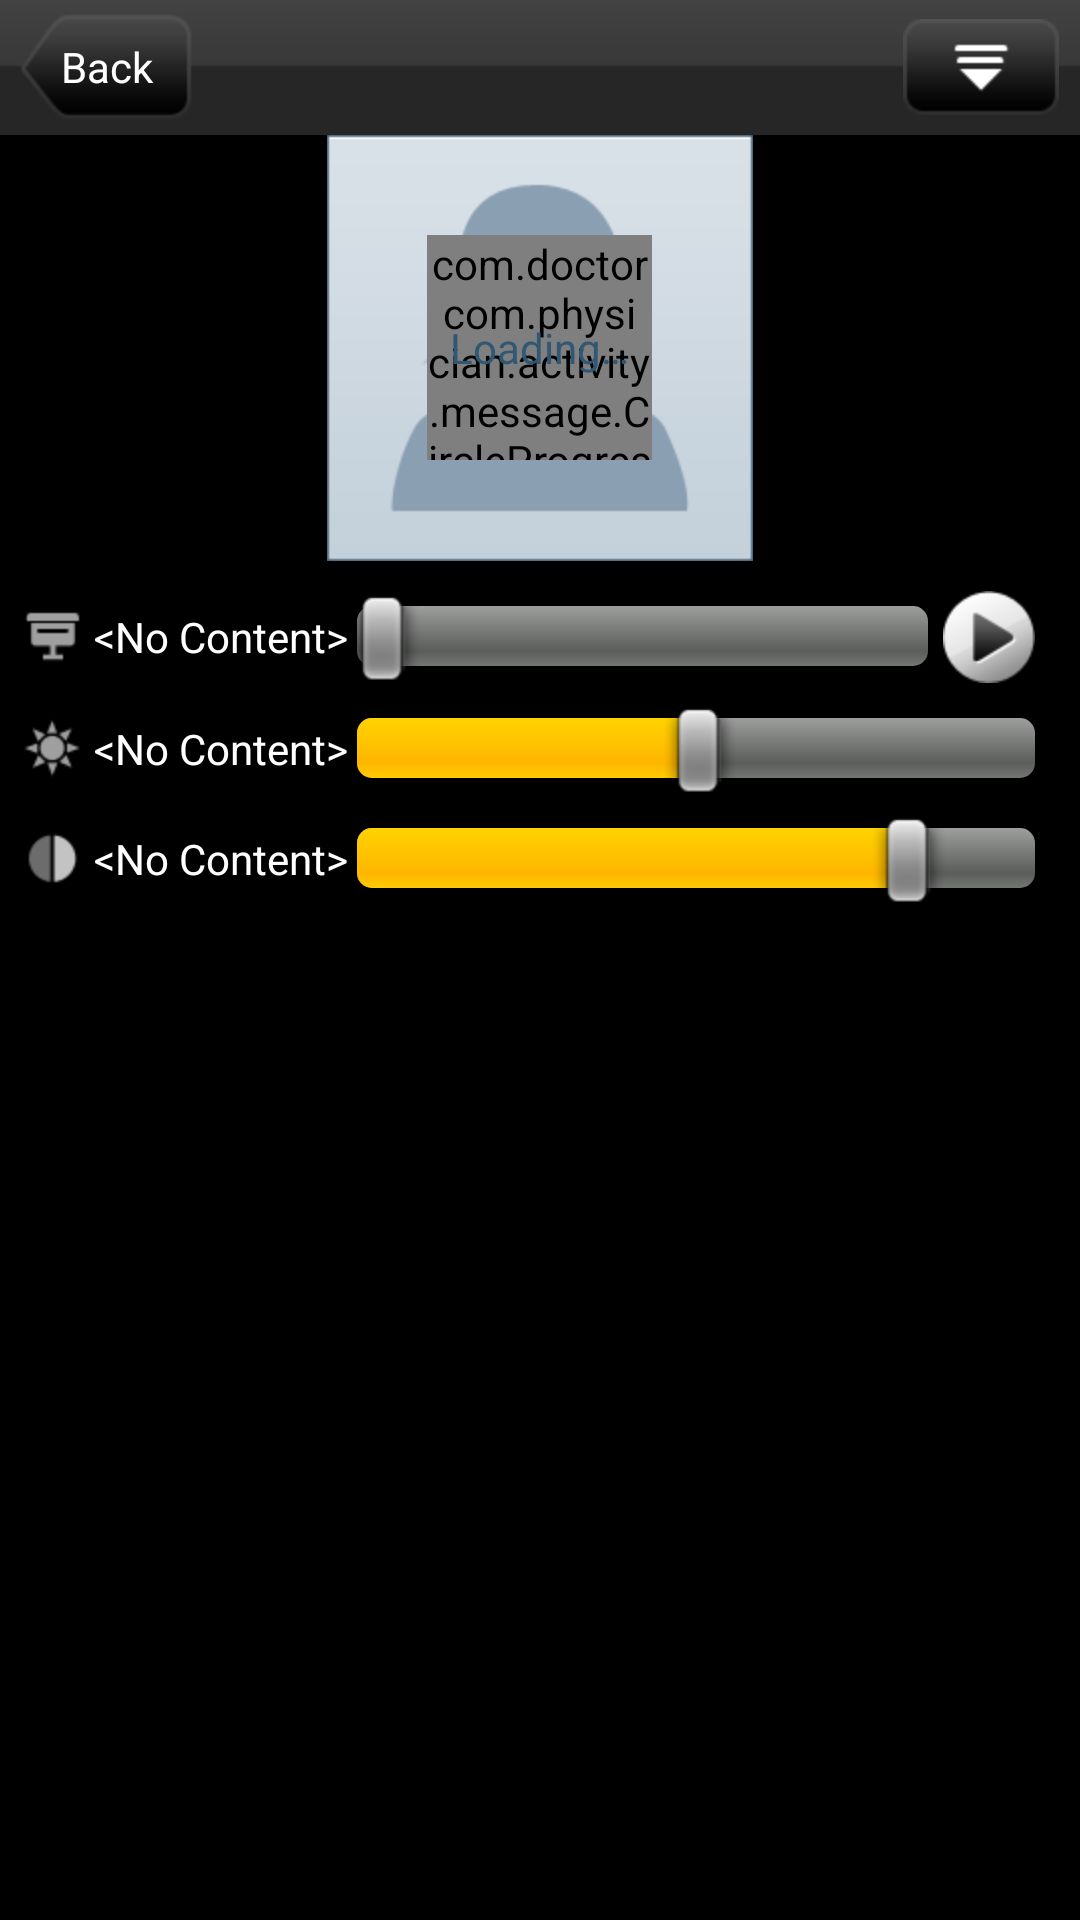

Here is an Android app screen rendered from its layout file. Give the layout XML and the strings, colors and styles it references.
<!-- AndroidManifest.xml: application theme android:Theme.Light.NoTitleBar -->
<!-- res/layout/activity_dicom_viewer.xml -->
<?xml version="1.0" encoding="utf-8"?>
<LinearLayout xmlns:android="http://schemas.android.com/apk/res/android"
    xmlns:roundProgress="http://schemas.android.com/apk/res/com.doctorcom.android"
    android:layout_width="match_parent"
    android:layout_height="match_parent"
    android:orientation="vertical" >

    <RelativeLayout
        android:layout_width="match_parent"
        android:layout_height="wrap_content"
        android:background="@drawable/title_bar2" >

        <Button
            android:id="@+id/btBack"
            android:layout_width="wrap_content"
            android:layout_height="wrap_content"
            android:layout_centerVertical="true"
            android:layout_marginLeft="7dp"
            android:background="@drawable/button_back2"
            android:onClick="onTitleClick"
            android:text="@string/back"
            android:textColor="@color/white" />

        <Button
            android:id="@+id/btSelect"
            android:layout_width="wrap_content"
            android:layout_height="wrap_content"
            android:layout_alignParentRight="true"
            android:layout_centerVertical="true"
            android:layout_marginRight="7dp"
            android:background="@drawable/button_dropdown"
            android:onClick="onTitleClick" />

    </RelativeLayout>

    <LinearLayout
        android:id="@+id/llContent"
        android:layout_width="match_parent"
        android:layout_height="match_parent"
        android:background="@color/black"
        android:orientation="vertical" >

        <ScrollView
            android:layout_width="match_parent"
            android:layout_height="wrap_content" >

            <FrameLayout
                android:layout_width="match_parent"
                android:layout_height="wrap_content" >

                <ImageView
                    android:id="@+id/imageview_dicom"
                    android:layout_width="wrap_content"
                    android:layout_height="wrap_content"
                    android:layout_gravity="center"
                    android:contentDescription="@string/no_content"
                    android:src="@drawable/avatar_female_big" />

                <FrameLayout
                    android:id="@+id/framelayout_loading"
                    android:layout_width="wrap_content"
                    android:layout_height="wrap_content"
                    android:layout_gravity="center"
                    android:background="@color/common_bg"
                    android:orientation="vertical" >

                    <com.doctorcom.physician.activity.message.CircleProgress
                        android:id="@+id/circleProgress_loading"
                        android:layout_width="75dp"
                        android:layout_height="75dp"
                        android:layout_gravity="center_horizontal"
                        roundProgress:Inside_Interval="8"
                        roundProgress:Paint_Width="4"
                        roundProgress:fill="true" />

                    <TextView
                        android:id="@+id/textview_load"
                        android:layout_width="wrap_content"
                        android:layout_height="wrap_content"
                        android:layout_gravity="center"
                        android:text="@string/loading"
                        android:textColor="@color/title_color" />

                </FrameLayout>
            </FrameLayout>

        </ScrollView>

        <TableLayout
            android:layout_width="match_parent"
            android:layout_height="wrap_content"
            android:paddingBottom="5dp"
            android:paddingLeft="7dp"
            android:paddingRight="15dp"
            android:paddingTop="5dp" >

            <TableRow
                android:id="@+id/tablerow_frames"
                android:layout_width="wrap_content"
                android:layout_height="wrap_content"
                android:layout_marginTop="5dp"
                android:gravity="center_vertical" >

                <ImageView
                    android:layout_width="wrap_content"
                    android:layout_height="wrap_content"
                    android:contentDescription="@string/no_content"
                    android:src="@drawable/icon_p" />

                <TextView
                    android:id="@+id/textview_frames"
                    android:layout_width="wrap_content"
                    android:layout_height="wrap_content"
                    android:layout_marginLeft="3dp"
                    android:layout_marginRight="3dp"
                    android:text="@string/no_content"
                    android:textColor="@color/white" />

                <SeekBar
                    android:id="@+id/seekbar_frames"
                    android:layout_width="match_parent"
                    android:layout_height="wrap_content"
                    android:layout_weight="1" />

                <Button
                    android:id="@+id/button_dicom_play_pause"
                    android:layout_width="wrap_content"
                    android:layout_height="wrap_content"
                    android:layout_marginLeft="5dp"
                    android:background="@drawable/button_dicom_play_selector"
                    android:onClick="onPlayFrames" />
            </TableRow>

            <TableRow
                android:layout_width="wrap_content"
                android:layout_height="wrap_content"
                android:layout_marginBottom="7dp"
                android:layout_marginTop="7dp"
                android:gravity="center_vertical" >

                <ImageView
                    android:layout_width="wrap_content"
                    android:layout_height="wrap_content"
                    android:contentDescription="@string/no_content"
                    android:src="@drawable/icon_l" />

                <TextView
                    android:id="@+id/textview_window_level"
                    android:layout_width="wrap_content"
                    android:layout_height="wrap_content"
                    android:layout_marginLeft="3dp"
                    android:layout_marginRight="3dp"
                    android:text="@string/no_content"
                    android:textColor="@color/white" />

                <SeekBar
                    android:id="@+id/seekbar_window_level"
                    android:layout_width="match_parent"
                    android:layout_height="wrap_content"
                    android:layout_weight="1"
                    android:max="305"
                    android:progress="153" />
            </TableRow>

            <TableRow
                android:layout_width="wrap_content"
                android:layout_height="wrap_content"
                android:layout_marginBottom="5dp"
                android:gravity="center_vertical" >

                <ImageView
                    android:layout_width="wrap_content"
                    android:layout_height="wrap_content"
                    android:contentDescription="@string/no_content"
                    android:src="@drawable/icon_w" />

                <TextView
                    android:id="@+id/textview_window_width"
                    android:layout_width="wrap_content"
                    android:layout_height="wrap_content"
                    android:layout_marginLeft="3dp"
                    android:layout_marginRight="3dp"
                    android:text="@string/no_content"
                    android:textColor="@color/white" />

                <SeekBar
                    android:id="@+id/seekbar_window_width"
                    android:layout_width="match_parent"
                    android:layout_height="wrap_content"
                    android:layout_weight="1"
                    android:max="306"
                    android:progress="255" />
            </TableRow>
        </TableLayout>
    </LinearLayout>

    <FrameLayout
        android:id="@+id/frameLoading"
        android:layout_width="match_parent"
        android:layout_height="fill_parent"
        android:background="@color/black" >

        <ProgressBar
            android:id="@+id/pb"
            android:layout_width="wrap_content"
            android:layout_height="wrap_content"
            android:layout_gravity="center" />

        <TextView
            android:id="@+id/tvInfo"
            android:layout_width="wrap_content"
            android:layout_height="wrap_content"
            android:layout_gravity="center"
            android:text="@string/no_content"
            android:textColor="@color/white" />

    </FrameLayout>

</LinearLayout>
<!-- resources referenced by this layout -->
<resources>
  <color name="black">#000000</color>
  <color name="common_bg">#d8e4ec</color>
  <color name="title_color">#305773</color>
  <color name="white">#FFFFFF</color>
  <!-- drawable avatar_female_big: png bitmap (drawable-hdpi, 3728 bytes) -->
  <!-- drawable button_back2: png bitmap (drawable-hdpi, 1364 bytes) -->
  <!-- drawable button_dicom_play_selector (drawable) -->
  <?xml version="1.0" encoding="utf-8"?>
  <selector xmlns:android="http://schemas.android.com/apk/res/android">
      <item android:state_focused="true" android:drawable="@drawable/button_dicom_play_press" />
      <item android:state_pressed="true" android:drawable="@drawable/button_dicom_play_press" />
      <item android:state_selected="true" android:drawable="@drawable/button_dicom_play_press" />
      <item android:drawable="@drawable/button_dicom_play" />
  </selector>
  <!-- drawable button_dropdown: png bitmap (drawable-hdpi, 1121 bytes) -->
  <!-- drawable icon_l: png bitmap (drawable-hdpi, 743 bytes) -->
  <!-- drawable icon_p: png bitmap (drawable-hdpi, 321 bytes) -->
  <!-- drawable icon_w: png bitmap (drawable-hdpi, 498 bytes) -->
  <!-- drawable title_bar2: png bitmap (drawable, 2822 bytes) -->
  <string name="back">Back</string>
  <string name="loading">Loading…</string>
  <string name="no_content">&lt;No Content&gt;</string>
  <!-- drawable button_dicom_play_press: png bitmap (drawable-hdpi, 1599 bytes) -->
  <!-- drawable button_dicom_play: png bitmap (drawable-hdpi, 1713 bytes) -->
</resources>
